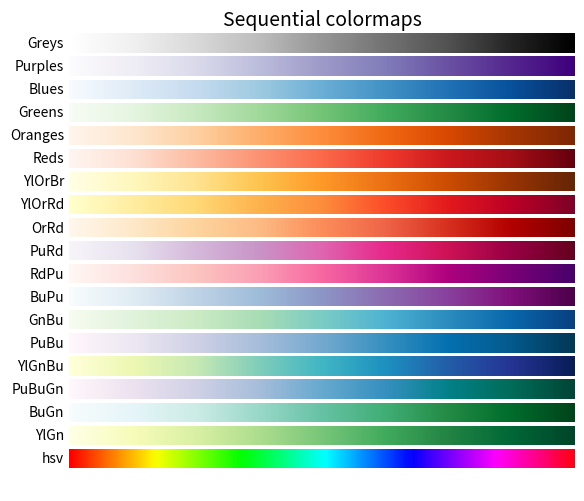

Write Python code to recreate this figure.
import numpy as np
import matplotlib.pyplot as plt

cmaps = {}

gradient = np.linspace(0, 1, 256)
gradient = np.vstack((gradient, gradient))


def plot_color_gradients(category, cmap_list):
    # Create figure and adjust figure height to number of colormaps
    nrows = len(cmap_list)
    figh = 0.35 + 0.15 + (nrows + (nrows - 1) * 0.1) * 0.22
    fig, axs = plt.subplots(nrows=nrows + 1, figsize=(6.4, figh))
    fig.subplots_adjust(top=1 - 0.35 / figh, bottom=0.15 / figh,
                        left=0.2, right=0.99)
    axs[0].set_title(f'{category} colormaps', fontsize=14)

    for ax, name in zip(axs, cmap_list):
        ax.imshow(gradient, aspect='auto', cmap=plt.get_cmap(name))
        ax.text(-0.01, 0.5, name, va='center', ha='right', fontsize=10,transform=ax.transAxes)

    # Turn off *all* ticks & spines, not just the ones with colormaps.
    for ax in axs:
        ax.set_axis_off()

    # Save colormap list for later.
    cmaps[category] = cmap_list

    plt.show()


plot_color_gradients('Sequential',
                     ['Greys', 'Purples', 'Blues', 'Greens', 'Oranges', 'Reds',
                      'YlOrBr', 'YlOrRd', 'OrRd', 'PuRd', 'RdPu', 'BuPu',
                      'GnBu', 'PuBu', 'YlGnBu', 'PuBuGn', 'BuGn', 'YlGn','hsv'])